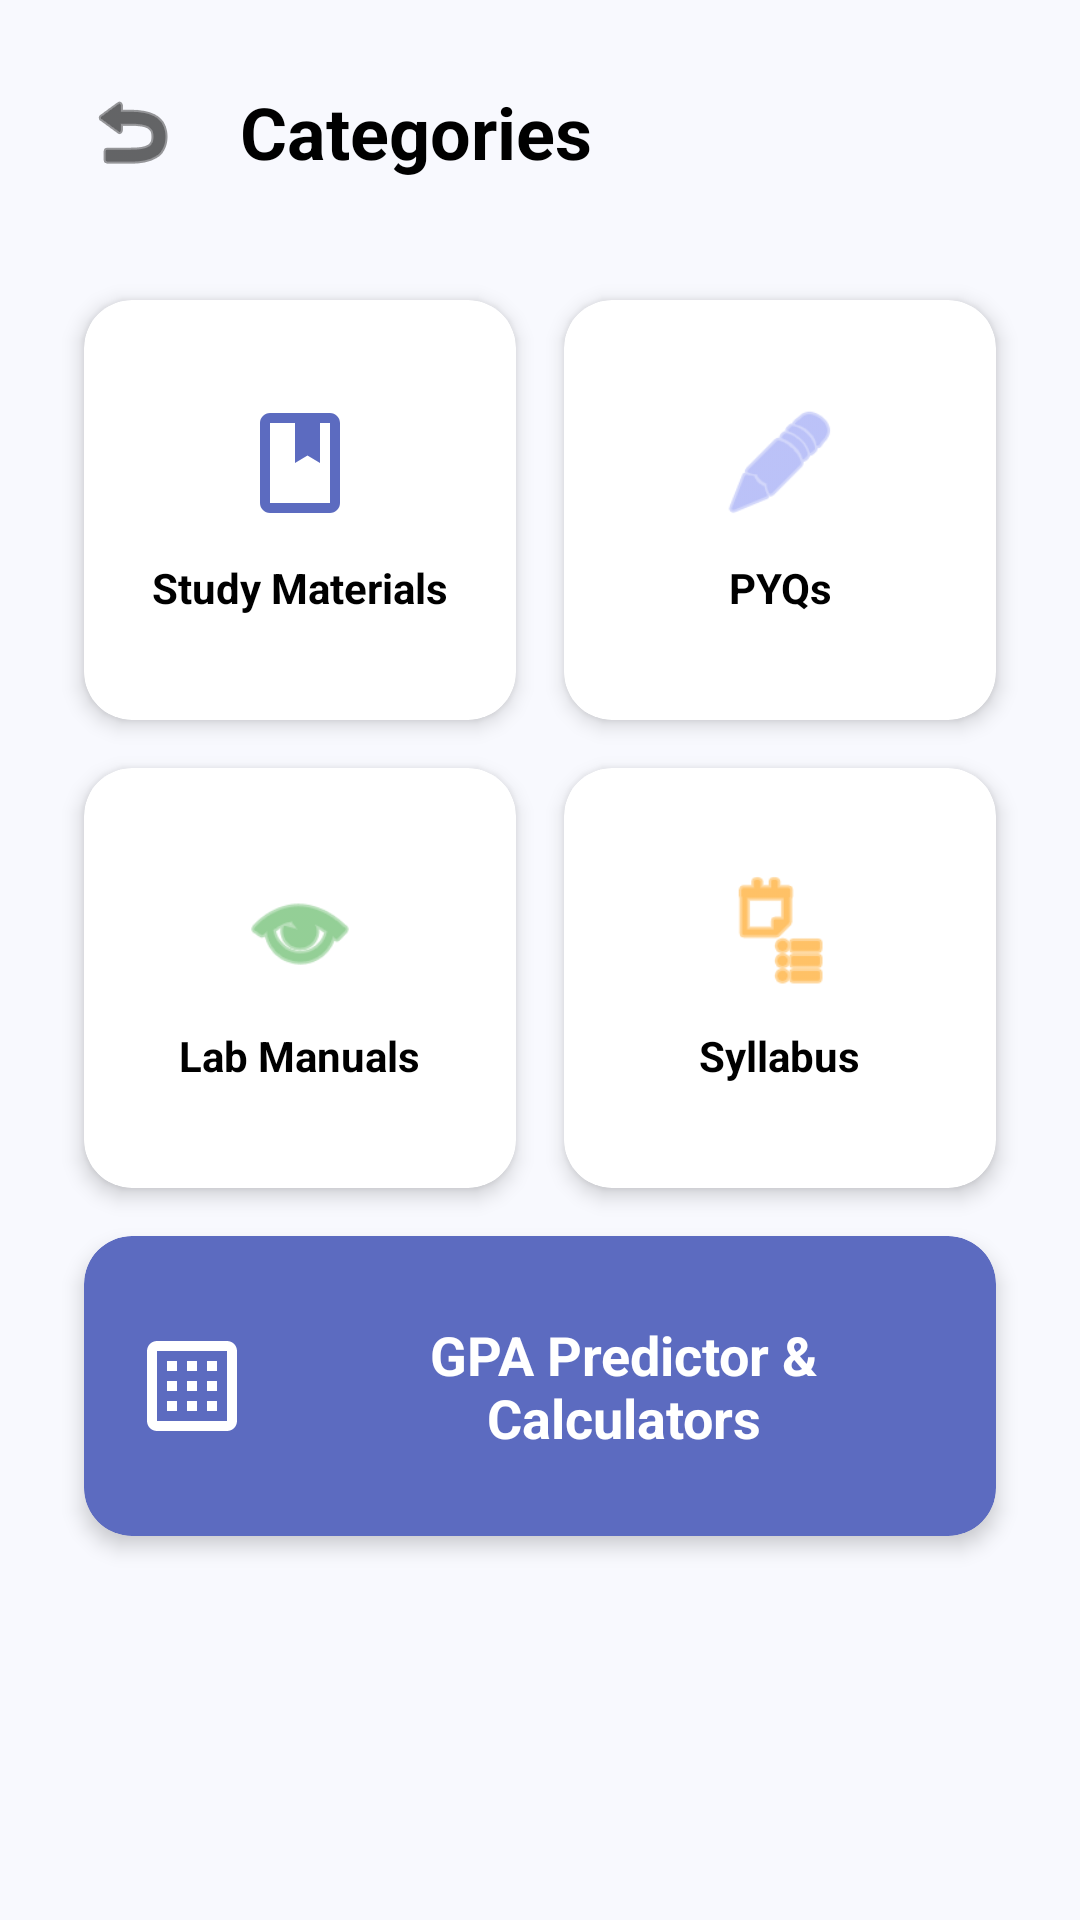

The Android layout XML behind this screen, and the referenced resources:
<!-- AndroidManifest.xml: application theme Theme.MATBase -->
<!-- res/layout/fragment_material_categories.xml -->
<?xml version="1.0" encoding="utf-8"?>
<LinearLayout xmlns:android="http://schemas.android.com/apk/res/android"
    xmlns:app="http://schemas.android.com/apk/res-auto"
    android:layout_width="match_parent"
    android:layout_height="match_parent"
    android:orientation="vertical"
    android:background="#F8F9FE"
    android:padding="20dp">

    <RelativeLayout
        android:layout_width="match_parent"
        android:layout_height="wrap_content"
        android:layout_marginBottom="24dp">
        <ImageButton
            android:id="@+id/btn_back"
            android:layout_width="48dp"
            android:layout_height="48dp"
            android:background="?attr/selectableItemBackgroundBorderless"
            android:src="@android:drawable/ic_menu_revert"
            android:contentDescription="Back"
            app:tint="@color/black"/>
        <TextView
            android:layout_width="wrap_content"
            android:layout_height="wrap_content"
            android:text="Categories"
            android:textSize="24sp"
            android:textStyle="bold"
            android:textColor="@color/black"
            android:layout_centerVertical="true"
            android:layout_toEndOf="@id/btn_back"
            android:layout_marginStart="12dp"/>
    </RelativeLayout>

    <GridLayout
        android:layout_width="match_parent"
        android:layout_height="0dp"
        android:layout_weight="1"
        android:columnCount="2"
        android:rowCount="3"
        android:alignmentMode="alignMargins"
        android:columnOrderPreserved="false">

        <com.google.android.material.card.MaterialCardView
            android:id="@+id/btn_study_materials"
            android:layout_width="0dp"
            android:layout_height="140dp"
            android:layout_columnWeight="1"
            android:layout_margin="8dp"
            app:cardCornerRadius="16dp"
            app:cardElevation="4dp"
            app:cardBackgroundColor="@color/white">
            <LinearLayout
                android:layout_width="match_parent"
                android:layout_height="match_parent"
                android:orientation="vertical"
                android:gravity="center"
                android:padding="16dp">
                <ImageView
                    android:layout_width="40dp"
                    android:layout_height="40dp"
                    android:src="@drawable/ic_book_24"
                    app:tint="@color/primary_blue"/>
                <TextView
                    android:layout_width="wrap_content"
                    android:layout_height="wrap_content"
                    android:text="Study Materials"
                    android:textColor="@color/black"
                    android:textStyle="bold"
                    android:layout_marginTop="12dp"
                    android:gravity="center"/>
            </LinearLayout>
        </com.google.android.material.card.MaterialCardView>

        <com.google.android.material.card.MaterialCardView
            android:id="@+id/btn_pyqs"
            android:layout_width="0dp"
            android:layout_height="140dp"
            android:layout_columnWeight="1"
            android:layout_margin="8dp"
            app:cardCornerRadius="16dp"
            app:cardElevation="4dp"
            app:cardBackgroundColor="@color/white">
            <LinearLayout
                android:layout_width="match_parent"
                android:layout_height="match_parent"
                android:orientation="vertical"
                android:gravity="center"
                android:padding="16dp">
                <ImageView
                    android:layout_width="40dp"
                    android:layout_height="40dp"
                    android:src="@android:drawable/ic_menu_edit"
                    app:tint="@color/accent_blue"/>
                <TextView
                    android:layout_width="wrap_content"
                    android:layout_height="wrap_content"
                    android:text="PYQs"
                    android:textColor="@color/black"
                    android:textStyle="bold"
                    android:layout_marginTop="12dp"
                    android:gravity="center"/>
            </LinearLayout>
        </com.google.android.material.card.MaterialCardView>

        <com.google.android.material.card.MaterialCardView
            android:id="@+id/btn_lab_manuals"
            android:layout_width="0dp"
            android:layout_height="140dp"
            android:layout_columnWeight="1"
            android:layout_margin="8dp"
            app:cardCornerRadius="16dp"
            app:cardElevation="4dp"
            app:cardBackgroundColor="@color/white">
            <LinearLayout
                android:layout_width="match_parent"
                android:layout_height="match_parent"
                android:orientation="vertical"
                android:gravity="center"
                android:padding="16dp">
                <ImageView
                    android:layout_width="40dp"
                    android:layout_height="40dp"
                    android:src="@android:drawable/ic_menu_view"
                    app:tint="@color/success_green"/>
                <TextView
                    android:layout_width="wrap_content"
                    android:layout_height="wrap_content"
                    android:text="Lab Manuals"
                    android:textColor="@color/black"
                    android:textStyle="bold"
                    android:layout_marginTop="12dp"
                    android:gravity="center"/>
            </LinearLayout>
        </com.google.android.material.card.MaterialCardView>

        <com.google.android.material.card.MaterialCardView
            android:id="@+id/btn_syllabus"
            android:layout_width="0dp"
            android:layout_height="140dp"
            android:layout_columnWeight="1"
            android:layout_margin="8dp"
            app:cardCornerRadius="16dp"
            app:cardElevation="4dp"
            app:cardBackgroundColor="@color/white">
            <LinearLayout
                android:layout_width="match_parent"
                android:layout_height="match_parent"
                android:orientation="vertical"
                android:gravity="center"
                android:padding="16dp">
                <ImageView
                    android:layout_width="40dp"
                    android:layout_height="40dp"
                    android:src="@android:drawable/ic_menu_agenda"
                    app:tint="@color/warning_orange"/>
                <TextView
                    android:layout_width="wrap_content"
                    android:layout_height="wrap_content"
                    android:text="Syllabus"
                    android:textColor="@color/black"
                    android:textStyle="bold"
                    android:layout_marginTop="12dp"
                    android:gravity="center"/>
            </LinearLayout>
        </com.google.android.material.card.MaterialCardView>

        <com.google.android.material.card.MaterialCardView
            android:id="@+id/btn_grade_calculator"
            android:layout_width="match_parent"
            android:layout_height="100dp"
            android:layout_columnSpan="2"
            android:layout_margin="8dp"
            app:cardCornerRadius="16dp"
            app:cardElevation="4dp"
            app:cardBackgroundColor="@color/primary_blue">
            <LinearLayout
                android:layout_width="match_parent"
                android:layout_height="match_parent"
                android:orientation="horizontal"
                android:gravity="center"
                android:padding="16dp">
                <ImageView
                    android:layout_width="40dp"
                    android:layout_height="40dp"
                    android:src="@drawable/ic_calculator_24"
                    app:tint="@color/white"/>
                <TextView
                    android:layout_width="wrap_content"
                    android:layout_height="wrap_content"
                    android:text="GPA Predictor &amp; Calculators"
                    android:textColor="@color/white"
                    android:textStyle="bold"
                    android:textSize="18sp"
                    android:layout_marginStart="16dp"
                    android:gravity="center"/>
            </LinearLayout>
        </com.google.android.material.card.MaterialCardView>
    </GridLayout>

</LinearLayout>
<!-- resources referenced by this layout -->
<resources>
  <color name="accent_blue">#8E99F3</color>
  <color name="black">#FF000000</color>
  <color name="primary_blue">#5C6BC0</color>
  <color name="success_green">#4CAF50</color>
  <color name="warning_orange">#FF9800</color>
  <color name="white">#FFFFFFFF</color>
  <!-- drawable ic_book_24 (drawable) -->
  <vector xmlns:android="http://schemas.android.com/apk/res/android"
      android:width="24dp"
      android:height="24dp"
      android:viewportWidth="24"
      android:viewportHeight="24"
      android:tint="?attr/colorControlNormal">
    <path
        android:fillColor="@android:color/white"
        android:pathData="M18,2L6,2c-1.1,0 -2,0.9 -2,2v16c0,1.1 0.9,2 2,2h12c1.1,0 2,-0.9 2,-2L20,4c0,-1.1 -0.9,-2 -2,-2zM18,20L6,20L6,4h5v8l2.5,-1.5L16,12L16,4h2v16z"/>
  </vector>
  <!-- drawable ic_calculator_24 (drawable) -->
  <vector xmlns:android="http://schemas.android.com/apk/res/android"
      android:width="24dp"
      android:height="24dp"
      android:viewportWidth="24"
      android:viewportHeight="24"
      android:tint="?attr/colorControlNormal">
    <path
        android:fillColor="@android:color/white"
        android:pathData="M19,3H5C3.9,3 3,3.9 3,5v14c0,1.1 0.9,2 2,2h14c1.1,0 2,-0.9 2,-2V5C21,3.9 20.1,3 19,3zM19,19H5V5h14v14zM7,15h2v2H7V15zM15,15h2v2h-2V15zM11,15h2v2h-2V15zM7,11h2v2H7V11zM15,11h2v2h-2V11zM11,11h2v2h-2V11zM7,7h2v2H7V7zM15,7h2v2h-2V7zM11,7h2v2h-2V7z"/>
  </vector>
  <style name="Theme.MATBase" parent="Theme.MaterialComponents.DayNight.DarkActionBar">
          
          <item name="colorPrimary">@color/header_blue</item>
          <item name="colorPrimaryVariant">@color/header_blue</item>
          <item name="colorOnPrimary">@color/white</item>
          
          <item name="colorSecondary">@color/purple_500</item>
          <item name="colorSecondaryVariant">@color/purple_700</item>
          <item name="colorOnSecondary">@color/black</item>
          
          <item name="android:statusBarColor">?attr/colorPrimaryVariant</item>
          
      </style>
  <color name="header_blue">#1A237E</color>
  <color name="purple_500">#FF6200EE</color>
  <color name="purple_700">#FF3700B3</color>
</resources>
